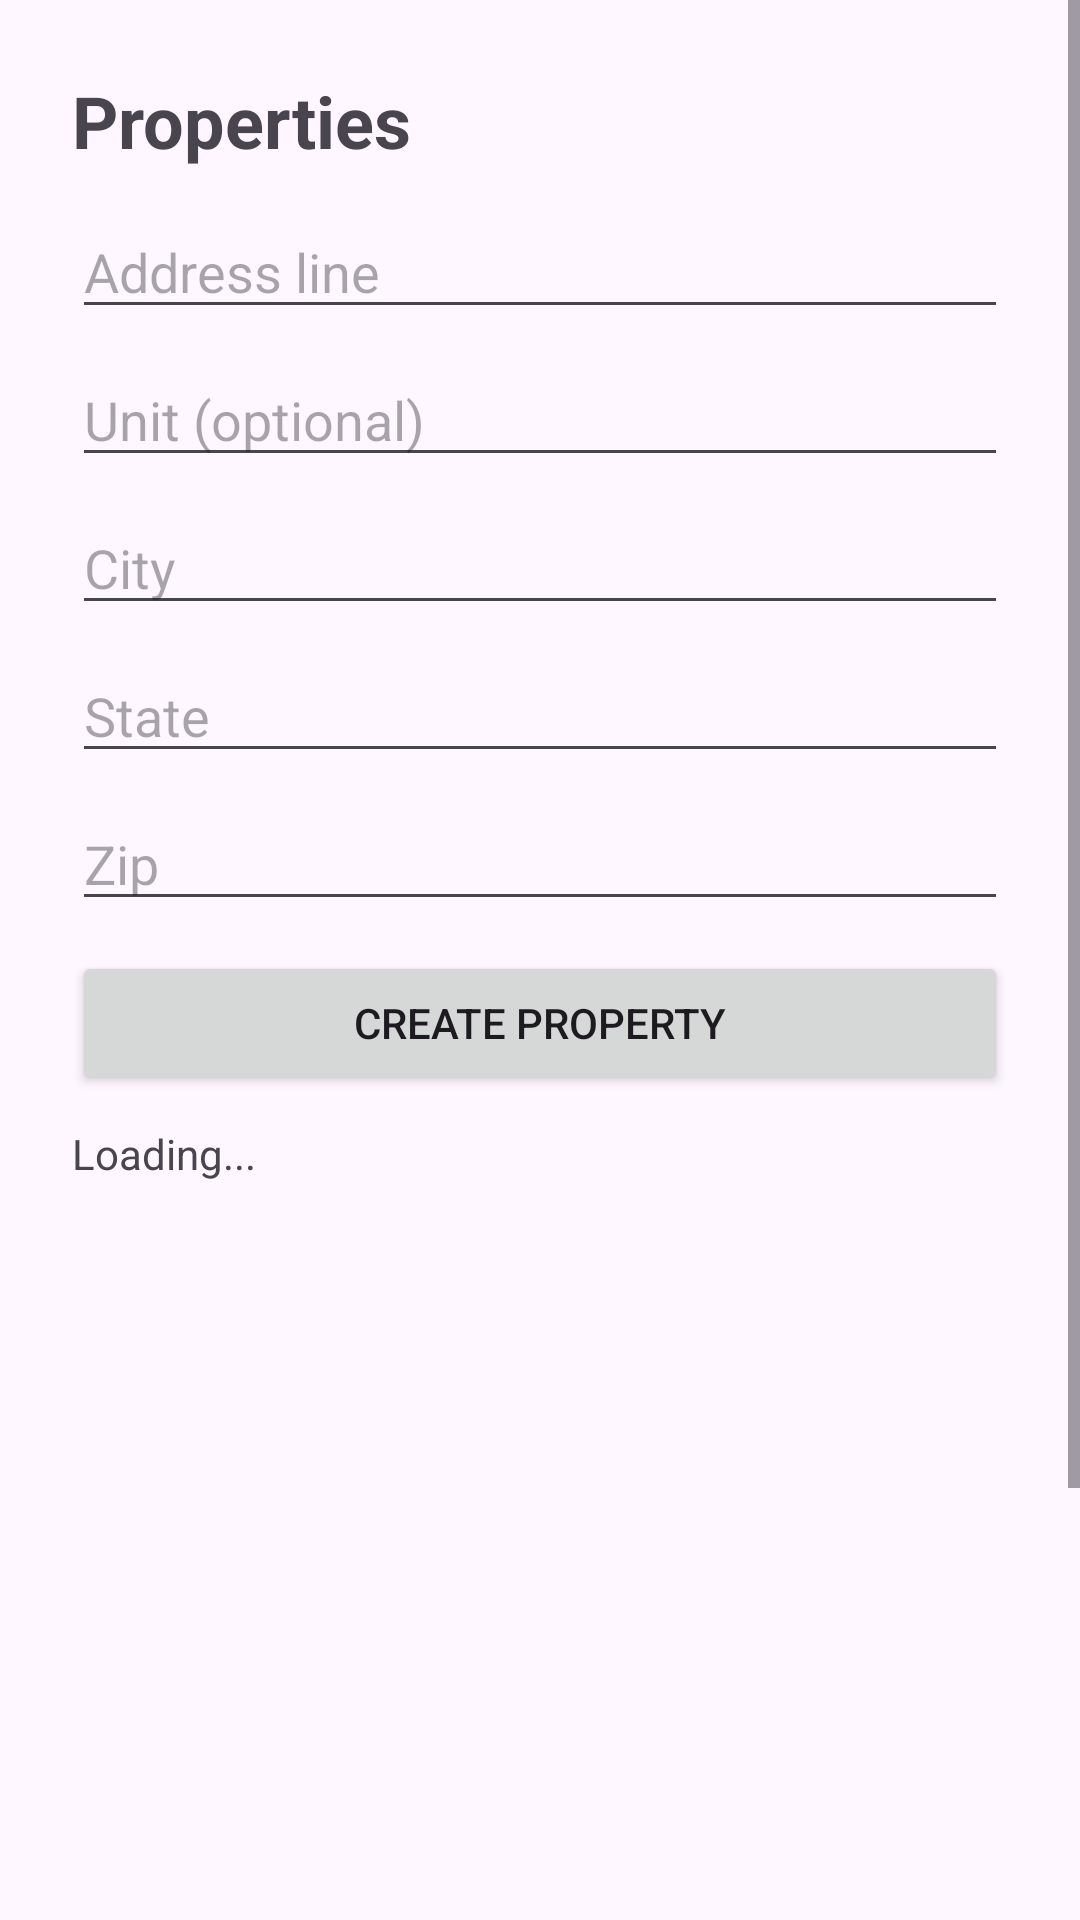

Reconstruct the res/layout file that produces this screen, plus the resources it refers to.
<!-- AndroidManifest.xml: application theme Theme.MoveinMoveout -->
<!-- res/layout/activity_properties.xml -->
<?xml version="1.0" encoding="utf-8"?>
<ScrollView xmlns:android="http://schemas.android.com/apk/res/android"
    android:layout_width="match_parent"
    android:layout_height="match_parent">

    <LinearLayout
        android:layout_width="match_parent"
        android:layout_height="wrap_content"
        android:orientation="vertical"
        android:padding="24dp">

        <TextView
            android:id="@+id/textPropertiesTitle"
            android:layout_width="match_parent"
            android:layout_height="wrap_content"
            android:layout_marginBottom="12dp"
            android:text="Properties"
            android:textSize="24sp"
            android:textStyle="bold" />

        <EditText
            android:id="@+id/editPropertyAddress"
            android:layout_width="match_parent"
            android:layout_height="wrap_content"
            android:layout_marginBottom="8dp"
            android:hint="Address line"
            android:inputType="textPostalAddress" />

        <EditText
            android:id="@+id/editPropertyUnit"
            android:layout_width="match_parent"
            android:layout_height="wrap_content"
            android:layout_marginBottom="8dp"
            android:hint="Unit (optional)"
            android:inputType="text" />

        <EditText
            android:id="@+id/editPropertyCity"
            android:layout_width="match_parent"
            android:layout_height="wrap_content"
            android:layout_marginBottom="8dp"
            android:hint="City"
            android:inputType="textCapWords" />

        <EditText
            android:id="@+id/editPropertyState"
            android:layout_width="match_parent"
            android:layout_height="wrap_content"
            android:layout_marginBottom="8dp"
            android:hint="State"
            android:inputType="textCapCharacters" />

        <EditText
            android:id="@+id/editPropertyZip"
            android:layout_width="match_parent"
            android:layout_height="wrap_content"
            android:layout_marginBottom="10dp"
            android:hint="Zip"
            android:inputType="number" />

        <Button
            android:id="@+id/buttonCreateProperty"
            android:layout_width="match_parent"
            android:layout_height="wrap_content"
            android:layout_marginBottom="10dp"
            android:text="Create Property" />

        <TextView
            android:id="@+id/textPropertiesStatus"
            android:layout_width="match_parent"
            android:layout_height="wrap_content"
            android:layout_marginBottom="8dp"
            android:text="Loading..." />

        <androidx.recyclerview.widget.RecyclerView
            android:id="@+id/recyclerProperties"
            android:layout_width="match_parent"
            android:layout_height="400dp" />
    </LinearLayout>
</ScrollView>
<!-- resources referenced by this layout -->
<resources>
  <style name="Theme.MoveinMoveout" parent="Base.Theme.MoveinMoveout" />
  <style name="Base.Theme.MoveinMoveout" parent="Theme.Material3.DayNight.NoActionBar">
          
          
      </style>
</resources>
